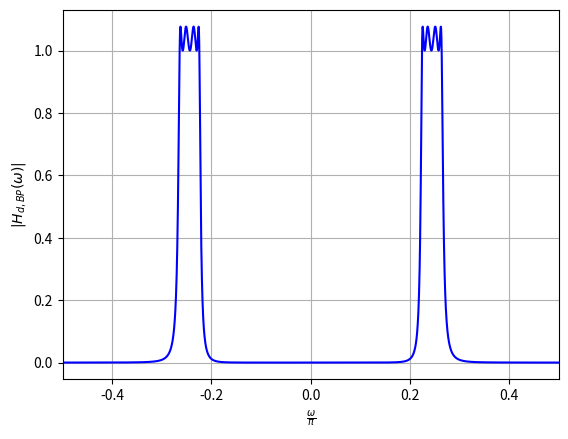

The matplotlib source for this figure: (Note: this script raises an exception after producing the figure.)
import numpy as np
import matplotlib.pyplot as plt

e = 0.4
N = 4
beta = ((np.sqrt(1 + e**2) + 1)/e)**(1/4)

r1 = (beta**2 - 1)/(2*beta)
r2 = (beta**2 + 1)/(2*beta)

k = np.arange(0, 4, 1)
phi = np.pi / 2 + ((2*k+1)*np.pi)/(2*N)

s = (r1 * np.cos(phi) + 1j * r2 * np.sin(phi))

def den(sl, s):
    return (sl - s[0])*(sl - s[1])*(sl - s[2])*(sl - s[3])

G = np.abs(den(1j, s))/np.sqrt(1 + e**2)

def H(sl, G, s):
    return G / den((sl**2 + 0.7649**2)/(0.1247 * sl), s)

def H_digital(sl, G, s):
    k = (sl - 1)/(sl + 1)
    return G / den((k**2 + 0.7649**2)/(0.1247 * k), s)

Gbp = 1/(H(1j*0.8298, G, s))

w = np.arange(-3*np.pi, 3*np.pi, 0.001)

plt.plot(w/np.pi, np.abs(Gbp*H_digital((1 + 1j*w)/(1 - 1j*w), G, s)), color = 'blue')
plt.xlim(-0.5, 0.5)
plt.xlabel("$\\frac{\\omega}{\\pi}$")
plt.ylabel('$|H_{d, BP}(\\omega)|$')
plt.grid()
plt.savefig('figs/H_dbp.png')
plt.show()